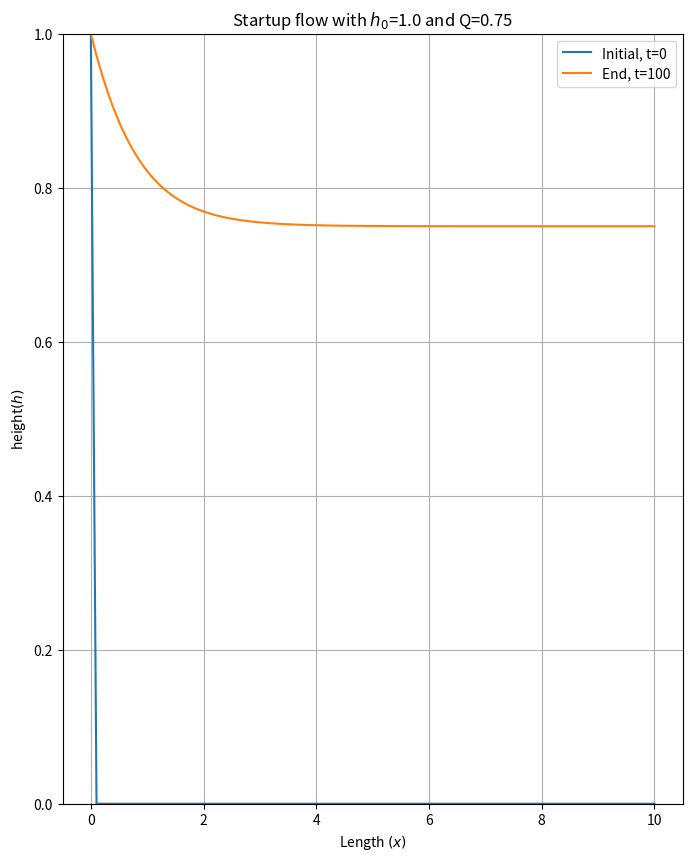
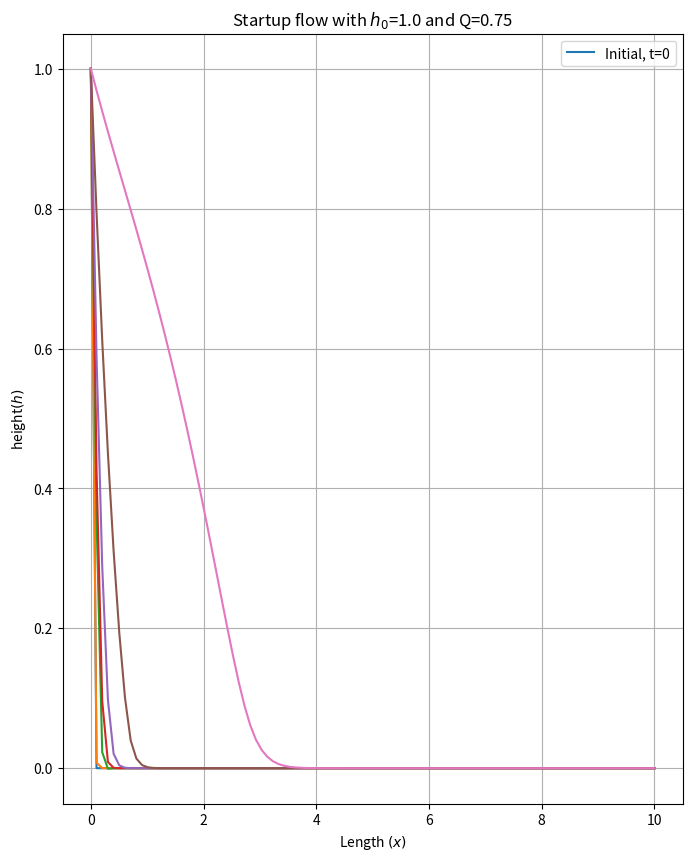

Reproduce these figures in Python, in order.
import numpy as np
import matplotlib.pyplot as plt
from scipy.integrate import solve_ivp

N = 100
L = 10
dx = L/N

h_0 = 1.0
Q = 0.75

x = np.linspace(0, L, N)
h_initial = np.zeros(N)
h_initial[0] = h_0

t_span = (0, 100)

def make_step(h, i, pwr=3):
    """
    Try, excepts are for the BCs, as q_minus won't be computable for BCs at the start and q_plus won't be computable
    for BCs at the end.
    """
    Dx = 1/dx**3
    try:
        non_linear_term =  ((h[i] + h[i+1])/2)**pwr
        q_plus = Dx * non_linear_term * (-h[i-1] + 3*h[i] - 3*h[i+1] + h[i+2]) + h[i]
    except IndexError: q_plus = 0

    try:
        non_linear_term =  ((h[i] + h[i-1])/2)**pwr
        q_minus = Dx * non_linear_term * (-h[i-2] + 3*h[i-1] - 3*h[i] + h[i+1]) + h[i-1]
    except IndexError: q_minus = 0

    return q_plus, q_minus

def f(t, h):
    h = h.copy()
    dhdt = np.zeros_like(h)

    # i = 0
    h[0] = h_0

    # i = 1
    q_plus, q_minus = make_step(h=h, i=1)
    dhdt[1] = - (q_plus - Q) / dx

    # i = N - 2
    q_plus, q_minus = make_step(h=h, i=N-2)
    dhdt[N-2] = - (h[N-2] - q_minus) / dx

    # i = N - 1
    h[N-1] = h[N-2]
    dhdt[N-1] = dhdt[N-2]

    for i in range(2, N-2):
        q_plus, q_minus = make_step(h, i)
        dhdt[i] = -(q_plus - q_minus) / dx

    return dhdt

try:
    sol = solve_ivp(fun=f, y0=h_initial, t_span=t_span, method='BDF', rtol=1e-6, atol=1e-8)

    print(sol.status)
    print(sol.success)
    print(sol.message)

    fig, ax = plt.subplots(nrows=1, ncols=1, figsize=(8, 10))

    ax.plot(x, sol.y[:, 0], label=f'Initial, t={t_span[0]}')
    ax.plot(x, sol.y[:, -1], label=f'End, t={t_span[1]}')
    print(sol.y[:, -1]==0)
    ax.set_ylim(0, 1)
    ax.grid(True)
    ax.legend()
    ax.set_title(f"Startup flow with $h_0$={h_0} and Q={Q}")
    ax.set_ylabel('height$(h)$')
    ax.set_xlabel('Length $(x)$')
    fig.show()

    fig, ax = plt.subplots(nrows=1, ncols=1, figsize=(8, 10))

    ax.plot(x, sol.y[:, 0], label=f'Initial, t={t_span[0]}')
    ax.plot(x, sol.y[:, 10])
    ax.plot(x, sol.y[:, int(sol.y.shape[1] / 10)])
    ax.plot(x, sol.y[:, int(sol.y.shape[1] / 8)])
    ax.plot(x, sol.y[:, int(sol.y.shape[1] / 6)])
    ax.plot(x, sol.y[:, int(sol.y.shape[1] / 4)])
    ax.plot(x, sol.y[:, int(sol.y.shape[1] / 2)])

    print(sol.y[:, -1] == 0)
    # ax.set_ylim(0, 1)
    ax.grid(True)
    ax.legend()
    ax.set_title(f"Startup flow with $h_0$={h_0} and Q={Q}")
    ax.set_ylabel('height$(h)$')
    ax.set_xlabel('Length $(x)$')
    fig.show()

except ValueError:
    print("Value Error")
